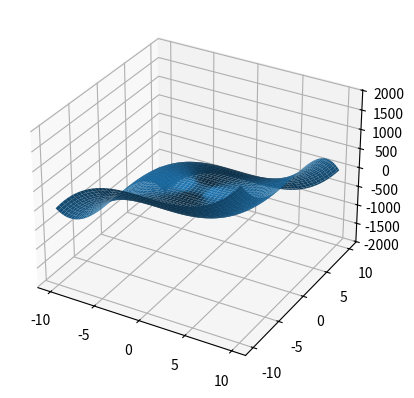

Python code for this plot:
import numpy as np
import matplotlib.pyplot as plt
from mpl_toolkits.mplot3d import Axes3D
from matplotlib import cm

#fig = plt.figure()
#x = fig.add_subplot(111, projection= '3d')
# Make data.
#x = np.arange(-10, 10, 1000)
#y = np.arange(-10, 10, 1000)
#x,y = np.meshgrid(x, y)
#z = x**3+3*y -y**3-3*x

# Plot the surface.
#surf = ax.plot_surface(x,y,z,
#cmap=cm.magma,linewidth=0, antialiased=False)

# Customize the z axis.
#ax.set_zlim(-10, 10)

# Add a color bar which maps values to colors.
#fig.colorbar(surf, shrink=0.5, aspect=5)

#plt.show()


space = np.linspace(-10,10,100)
x,y = np.meshgrid(space, space)
z= x**3+3*y -y**3-3*x
fig = plt.figure()
ax=fig.add_subplot(111,projection= '3d')

surf=ax.plot_surface (x,y,z)
plt.show()
